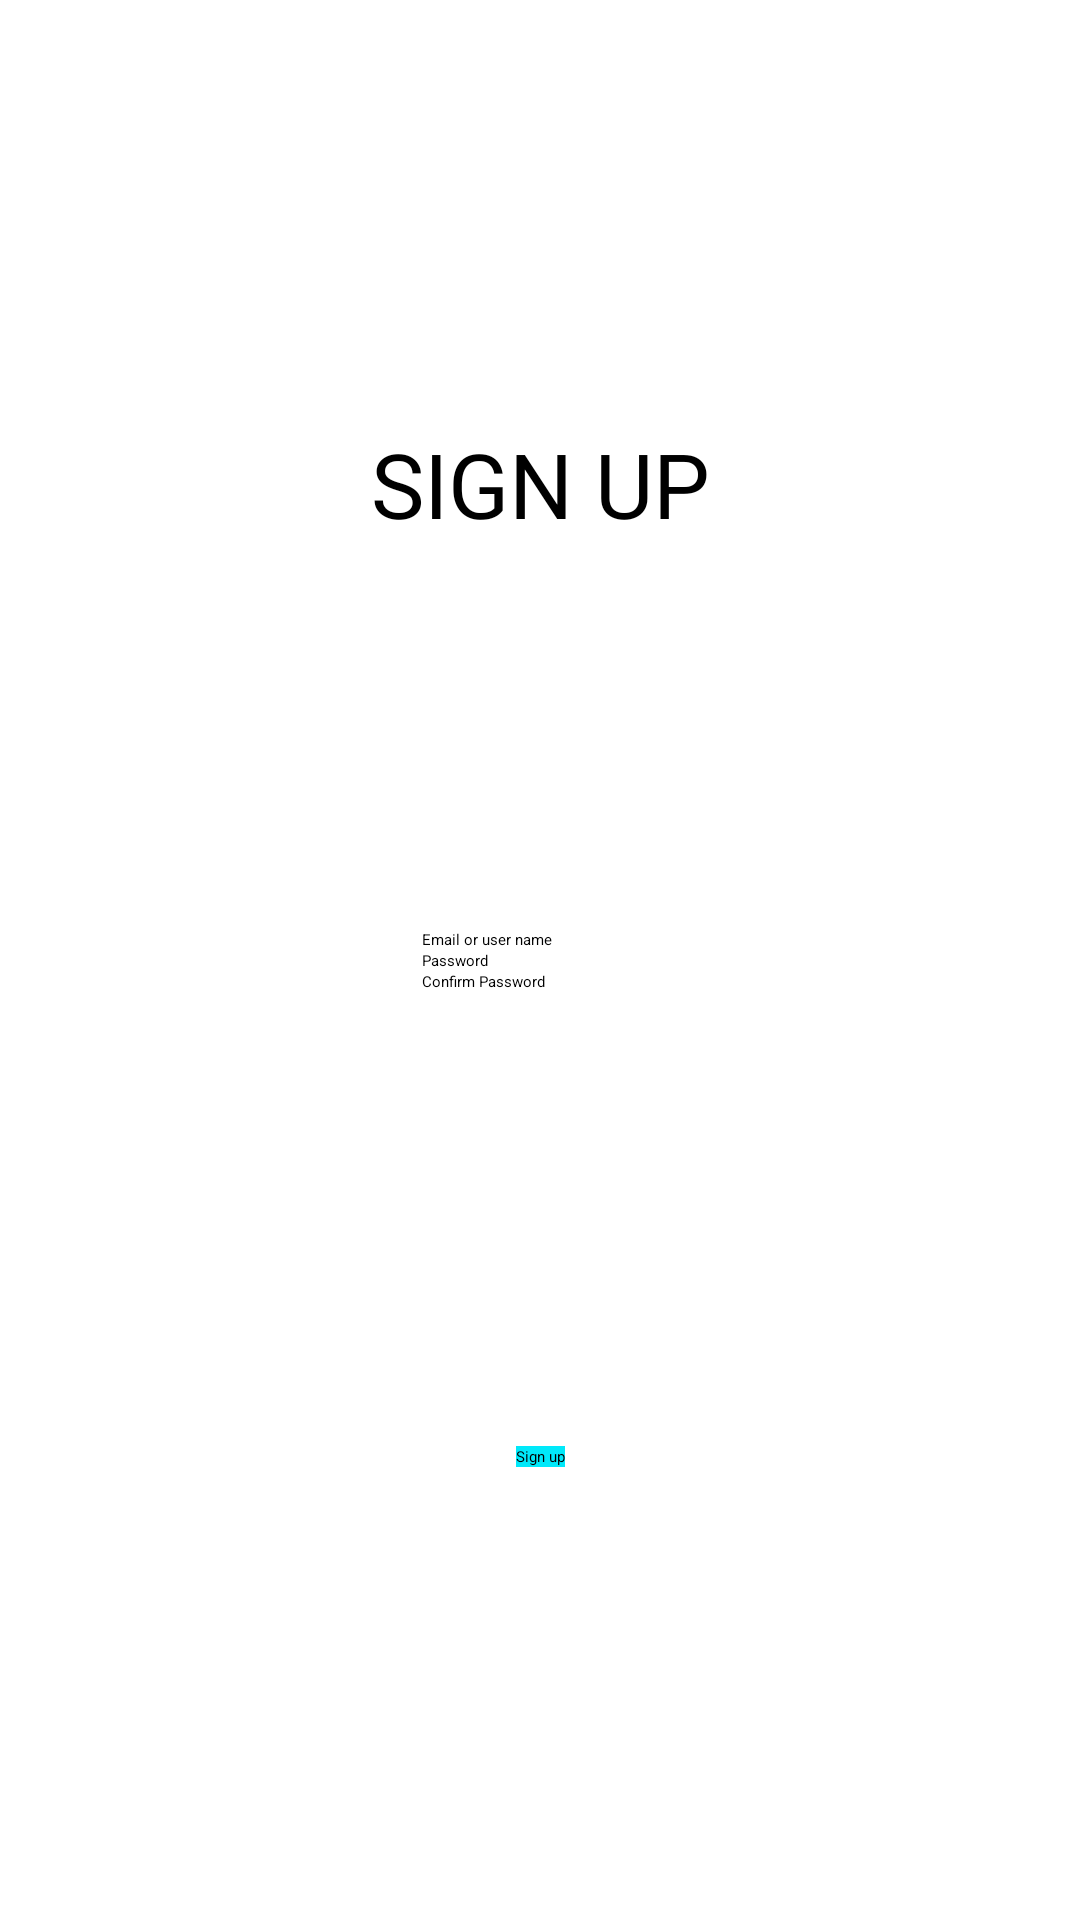

Reconstruct the res/layout file that produces this screen, plus the resources it refers to.
<!-- AndroidManifest.xml: application theme Theme.AndroidD20 -->
<!-- res/layout/frm_sign_up.xml -->
<?xml version="1.0" encoding="utf-8"?>
<androidx.constraintlayout.widget.ConstraintLayout xmlns:android="http://schemas.android.com/apk/res/android"
    xmlns:app="http://schemas.android.com/apk/res-auto"
    xmlns:tools="http://schemas.android.com/tools"
    android:layout_width="match_parent"
    android:layout_height="match_parent"
    tools:context=".sign_up_frm">

    <TextView
        android:id="@+id/tvsignup"
        android:layout_width="wrap_content"
        android:layout_height="wrap_content"
        android:text="SIGN UP"
        android:textSize="30sp"
        app:layout_constraintBottom_toTopOf="@+id/edtemailorname"
        app:layout_constraintEnd_toEndOf="parent"
        app:layout_constraintStart_toStartOf="parent"
        app:layout_constraintTop_toTopOf="parent"
        app:layout_constraintVertical_bias="0.523" />

    <EditText
        android:id="@+id/edtemailorname"
        android:layout_width="wrap_content"
        android:layout_height="wrap_content"
        android:ems="10"
        android:hint="Email or user name"
        app:layout_constraintBottom_toTopOf="@+id/edtpass"
        app:layout_constraintEnd_toEndOf="parent"
        app:layout_constraintHorizontal_bias="0.469"
        app:layout_constraintStart_toStartOf="parent" />

    <EditText
        android:id="@+id/edtpass"
        android:layout_width="wrap_content"
        android:layout_height="wrap_content"
        android:ems="10"
        android:hint="Password"
        app:layout_constraintBottom_toBottomOf="parent"
        app:layout_constraintStart_toStartOf="@+id/edtemailorname"
        app:layout_constraintTop_toTopOf="parent" />

    <EditText
        android:id="@+id/edtcfpass"
        android:layout_width="wrap_content"
        android:layout_height="wrap_content"
        android:ems="10"
        android:hint="Confirm Password"
        app:layout_constraintStart_toStartOf="@+id/edtemailorname"
        app:layout_constraintTop_toBottomOf="@+id/edtpass" />

    <androidx.appcompat.widget.AppCompatButton
        android:id="@+id/button"
        android:layout_width="wrap_content"
        android:layout_height="wrap_content"
        android:text="Sign up"
        android:background="#00e9fa"
        app:layout_constraintBottom_toBottomOf="parent"
        app:layout_constraintEnd_toEndOf="parent"
        app:layout_constraintHorizontal_bias="0.5"
        app:layout_constraintStart_toStartOf="parent"
        app:layout_constraintTop_toBottomOf="@+id/edtcfpass" />
</androidx.constraintlayout.widget.ConstraintLayout>
<!-- resources referenced by this layout -->
<resources>

</resources>
